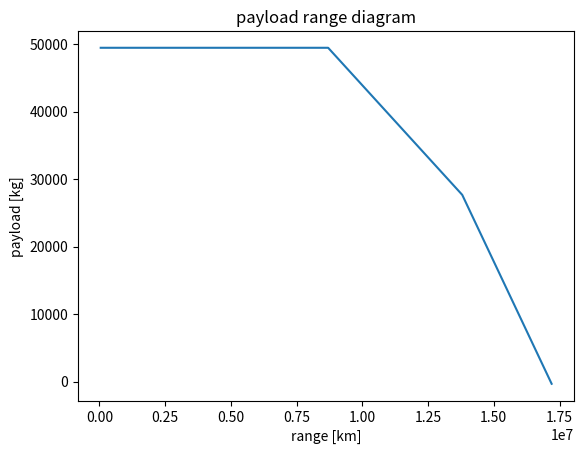

This chart was generated by the following Python code:
from math import sqrt, pi, exp, log
import matplotlib.pyplot as plt
import numpy as np

#weights
M_pl_max = 49442 #maximum payload
M_pl_des = 27669
Mf_oe = 0.473 #operational empty mass fraction (M_oe/M_mtow) avg of the similar aircraft

#variables used for C_d0 calculations, based on equation 6.15 from the adsee reader
wet_wing_area = 6.2 #wetted area to wing area ratio found in the ADSEE book
C_f = 0.0026 #skin friction coeff found in the ADSEE book

#variables used to calculate oswald factor, based on equation 6.17
eff_span = 0.97 #span efficiency found in the ADSEE book
D_par = 0.0075 #lift dependent parasite drag found in the ADSEE book

#
AR = 9.28375 #aspect ratio using 
eff_eng = 0.379 #engine efficiency
e_spec = 43.5 *10**6 #specific energy for kerosene
g = 9.81 #gravitational acceleration constant
h_cr = 11887.2 #cruise altitude [m]
v_cr = 241.9 #cruise speed [m/s]
F_con = 0.05 #fraction of fuel used for contingency 
R_div = 370000 #diversion range of aircraft
t_e = 45 * 60 #loiter time
R_nom = 13797000 #design mission range

Cd_0 = C_f * wet_wing_area #zero lift drag calculation

e = 1/(pi * AR * D_par + (1/eff_span)) #oswald factor

L_D = 0.5 * sqrt((pi * AR * e)/Cd_0) #lift to drag ratio

#calculations of equivalent range
R_lost = (1/0.7) * L_D * (h_cr + (v_cr**2)/(2*g)) #lost range 
R_eq = (R_nom + R_lost) * (1 + F_con) + 1.2 * R_div + v_cr * t_e #equivalent range
R_aux = R_eq - R_nom #auxilary range

Mf_ec = 1 - exp((-R_eq) / (eff_eng * (e_spec / g) * L_D)) #fuel mass fraction

M_mto = (M_pl_des)/(1 - Mf_ec - Mf_oe) #maximum take-off mass
M_ec = Mf_ec * M_mto #fuel mass
M_oe = Mf_oe * M_mto #operating empty mass

M_f = M_mto - M_oe - M_pl_max 

R_ferry = eff_eng * L_D * (e_spec / g) * log((M_oe + M_ec)/(M_oe)) - R_aux  #ferry range
R_harm = eff_eng * L_D * (e_spec / g) * log((M_oe + M_pl_max + M_f)/(M_oe + M_pl_max)) - R_aux #harmonic range


#plot
ds = 50000 #step size [m]
M_pl_list = [] #naming of Mass payload list
curve_one_der = (M_pl_max - M_pl_des)/(R_nom - R_harm) #kg / 500 km
curve_two_der = (M_pl_des)/(R_ferry - R_nom) #kg / 500 km
M_pl = M_pl_max #placeholder for the payload mass to append to the lists
R_list = [] #np.arange(0,18000000,ds)
R = 0 #placeholder for the range to append to the lists


#generates the payload mass for the R_0 part of the curve
for i in range(0, int(R_harm), ds):
    M_pl_list.append(M_pl) 
    R += ds
    R_list.append(R)




#generates the payload mass for the R_1 part of the curve
for i in range(0, int(R_nom - R_harm), ds):
    M_pl = M_pl - curve_one_der * ds
    M_pl_list.append(M_pl)
    R += ds
    R_list.append(R)

print(R_list[-1])

#generates the payload mass for the R_2 part of the curve
for i in range(0, int(R_ferry - R_nom), ds):
    M_pl = M_pl - curve_two_der * ds
    M_pl_list.append(M_pl)
    R += ds
    R_list.append(R)

print("maximum payload [kg]:")
print(M_pl_max)
print()
print("Harmonic range [km]:")
print(R_harm/1000)
print()
print("design payload [kg]:")
print(M_pl_des)
print()
print("nominal range [km]:")
print(R_nom/1000)
print()
print("ferry mass [kg]:")
print(M_mto - M_pl_des)
print()
print("ferry range [km]:")
print(R_ferry/1000)
print()
print("maximum take-off weight [kg]:")
print(M_mto)


plt.plot(R_list, M_pl_list)
plt.xlabel("range [km]")
plt.ylabel("payload [kg]")
plt.title("payload range diagram")
plt.show()